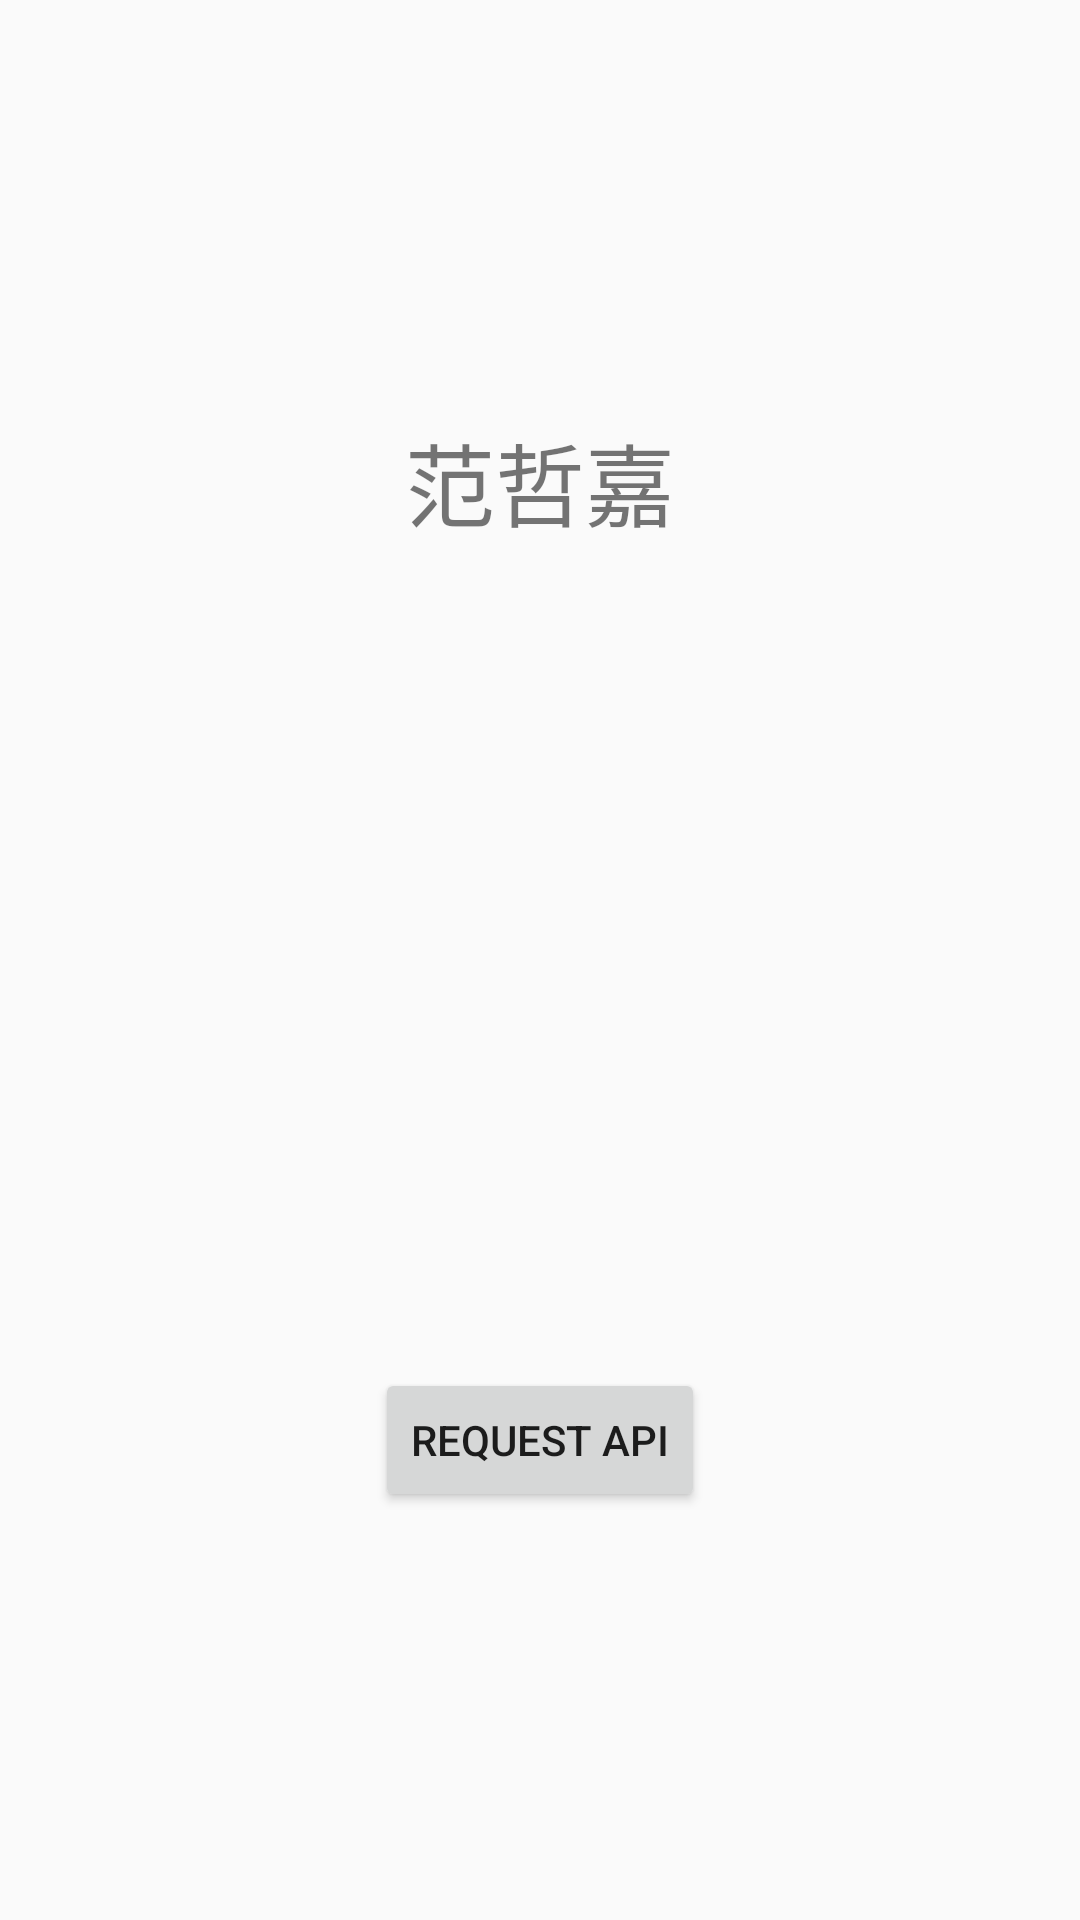

Here is an Android app screen rendered from its layout file. Give the layout XML and the strings, colors and styles it references.
<!-- AndroidManifest.xml: application theme AppTheme -->
<!-- res/layout/main_fragment.xml -->
<?xml version="1.0" encoding="utf-8"?>
<androidx.constraintlayout.widget.ConstraintLayout xmlns:android="http://schemas.android.com/apk/res/android"
    xmlns:app="http://schemas.android.com/apk/res-auto"
    xmlns:tools="http://schemas.android.com/tools"
    android:id="@+id/main"
    android:layout_width="match_parent"
    android:layout_height="match_parent"
    tools:context=".ui.main.MainFragment">

    <androidx.constraintlayout.widget.Guideline
        android:id="@+id/half"
        android:layout_width="match_parent"
        android:layout_height="match_parent"
        android:orientation="horizontal"
        app:layout_constraintGuide_percent="0.5"
        />

    <TextView
        android:id="@+id/json_tv"
        android:layout_width="wrap_content"
        android:layout_height="wrap_content"
        android:text="@string/my_name"
        app:layout_constraintBottom_toBottomOf="@+id/half"
        app:layout_constraintEnd_toEndOf="parent"
        app:layout_constraintStart_toStartOf="parent"
        app:layout_constraintTop_toTopOf="parent"
        android:textSize="30sp"/>


    <Button
        android:id="@+id/request_button"
        android:layout_width="wrap_content"
        android:layout_height="wrap_content"
        android:text="@string/request_api"
        app:layout_constraintEnd_toEndOf="parent"
        app:layout_constraintStart_toStartOf="parent"
        app:layout_constraintTop_toTopOf="@+id/half"
        app:layout_constraintBottom_toBottomOf="parent"/>

</androidx.constraintlayout.widget.ConstraintLayout>
<!-- resources referenced by this layout -->
<resources>
  <string name="my_name">范哲嘉</string>
  <string name="request_api">Request Api</string>
  <style name="AppTheme" parent="Theme.AppCompat.Light.NoActionBar">
          
          <item name="colorPrimary">@color/colorPrimary</item>
          <item name="colorPrimaryDark">@color/colorPrimaryDark</item>
          <item name="colorAccent">@color/colorAccent</item>
      </style>
  <color name="colorPrimary">#6200EE</color>
  <color name="colorPrimaryDark">#ffffff</color>
  <color name="colorAccent">#03DAC5</color>
</resources>
